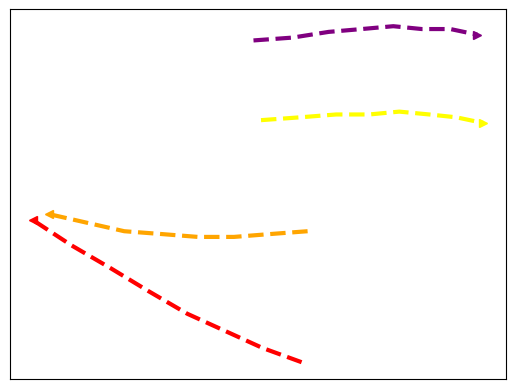

Reproduce this figure in Python. (Note: this script raises an exception after producing the figure.)
import numpy as np
import matplotlib.pyplot as plt

# PLOTTING HOTEL DATASET - Plot 1 in figure 3

xSpeed01 = np.asarray([165, 165, 165, 165, 165, 165, 165, 165])
ySpeed01 = np.asarray([233, 232, 231, 231, 231, 231, 231, 230])

xSpeed02 = np.asarray([444, 444, 443, 443, 442, 442, 442, 442])
ySpeed02 = np.asarray([225, 224, 224, 224, 224, 224, 224, 224])

xSpeed03 = np.asarray([328, 303, 279, 255, 231, 206, 181, 156])
ySpeed03 = np.asarray([356, 355, 354, 354, 355, 356, 359, 362])

xSpeed04 = np.asarray([324, 298, 273, 248, 222, 197, 171, 145])
ySpeed04 = np.asarray([310, 315, 321, 327, 335, 343, 351, 360])

xSpeed05 = np.asarray([297, 323, 347, 369, 389, 409, 427, 445])
ySpeed05 = np.asarray([395, 396, 397, 397, 398, 397, 396, 394])

ySpeed06 = np.asarray([423, 424, 426, 427, 428, 427, 427, 425])
xSpeed06 = np.asarray([292, 318, 342, 364, 385, 404, 423, 441])


#plt.plot(xSpeed01, ySpeed01, zorder=1, linewidth=3, linestyle='--', color='red', label='0.6')
#plt.plot(xSpeed02, ySpeed02, zorder=1, linewidth=3, linestyle='--', color='green')
plt.plot(xSpeed03, ySpeed03, zorder=1, linewidth=3, linestyle='--', color='orange')
plt.plot(xSpeed04, ySpeed04, zorder=1, linewidth=3, linestyle='--', color='red')
plt.plot(xSpeed05, ySpeed05, zorder=1, linewidth=3, linestyle='--', color='yellow')
plt.plot(xSpeed06, ySpeed06, zorder=1, linewidth=3, linestyle='--', color='purple')
#plt.plot(xSpeed07, ySpeed07, zorder=1, linewidth=3, linestyle='--', color='violet')

plt.plot(xSpeed04[-1], ySpeed04[-1], zorder=1, marker='<', color='red')
plt.plot(xSpeed03[-1], ySpeed03[-1], zorder=1, marker='<', color='orange')
plt.plot(xSpeed05[-1], ySpeed05[-1], zorder=1, marker='>', color='yellow')
plt.plot(xSpeed06[-1], ySpeed06[-1], zorder=1, marker='>', color='purple')

#plt.legend(loc='center left')
plt.xticks([])
plt.yticks([])
ext = [0, 576, 0.00, 720]
img = plt.imread("../hotel383.png")
plt.imshow(img, zorder=0)
plt.show()
